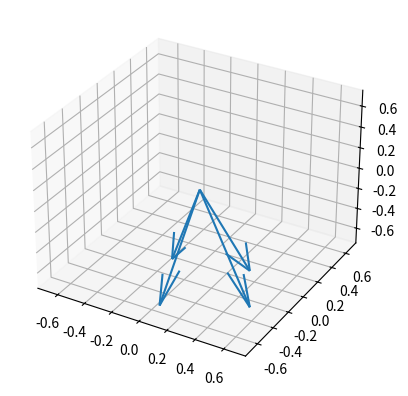

Python code for this plot:
# -*- coding: utf-8 -*-
"""
Created on Fri Feb 16 10:55:03 2024

[redacted]
"""
import matplotlib.pyplot as plt
import numpy as np
import json
from matplotlib import cm
from numpy.linalg import norm

def angle(v1, v2):
    v1 = np.array(v1)
    v2 = np.array(v2)
    dot = np.dot(v1,v2)
    frac = dot / (norm(v1)*norm(v2))
    return abs(90-abs(np.rad2deg(np.arccos(frac))))


m1 = [-0.31, 0.17, -0.94]
m2 = [0.43, -0.11, -0.91]
m3 = [0.20, 0.31, -0.95]
m4 = [-0.10, -0.34, -0.95]


fig = plt.figure()
ax_true = fig.add_subplot(projection='3d')
ax_true.quiver(0,0,0,m1[0],m1[1],m1[2])
ax_true.quiver(0,0,0,m2[0],m2[1],m2[2])
ax_true.quiver(0,0,0,m3[0],m3[1],m3[2])
ax_true.quiver(0,0,0,m4[0],m4[1],m4[2])
ax_true.set_xlim3d([-0.75, 0.75])
ax_true.set_ylim3d([-0.75, 0.75])
ax_true.set_zlim3d([-0.75, 0.75])


print(angle(m1,m2))
print(angle(m2,m3))
print(angle(m3,m4))
print(angle(m4,m1))



plt.show()